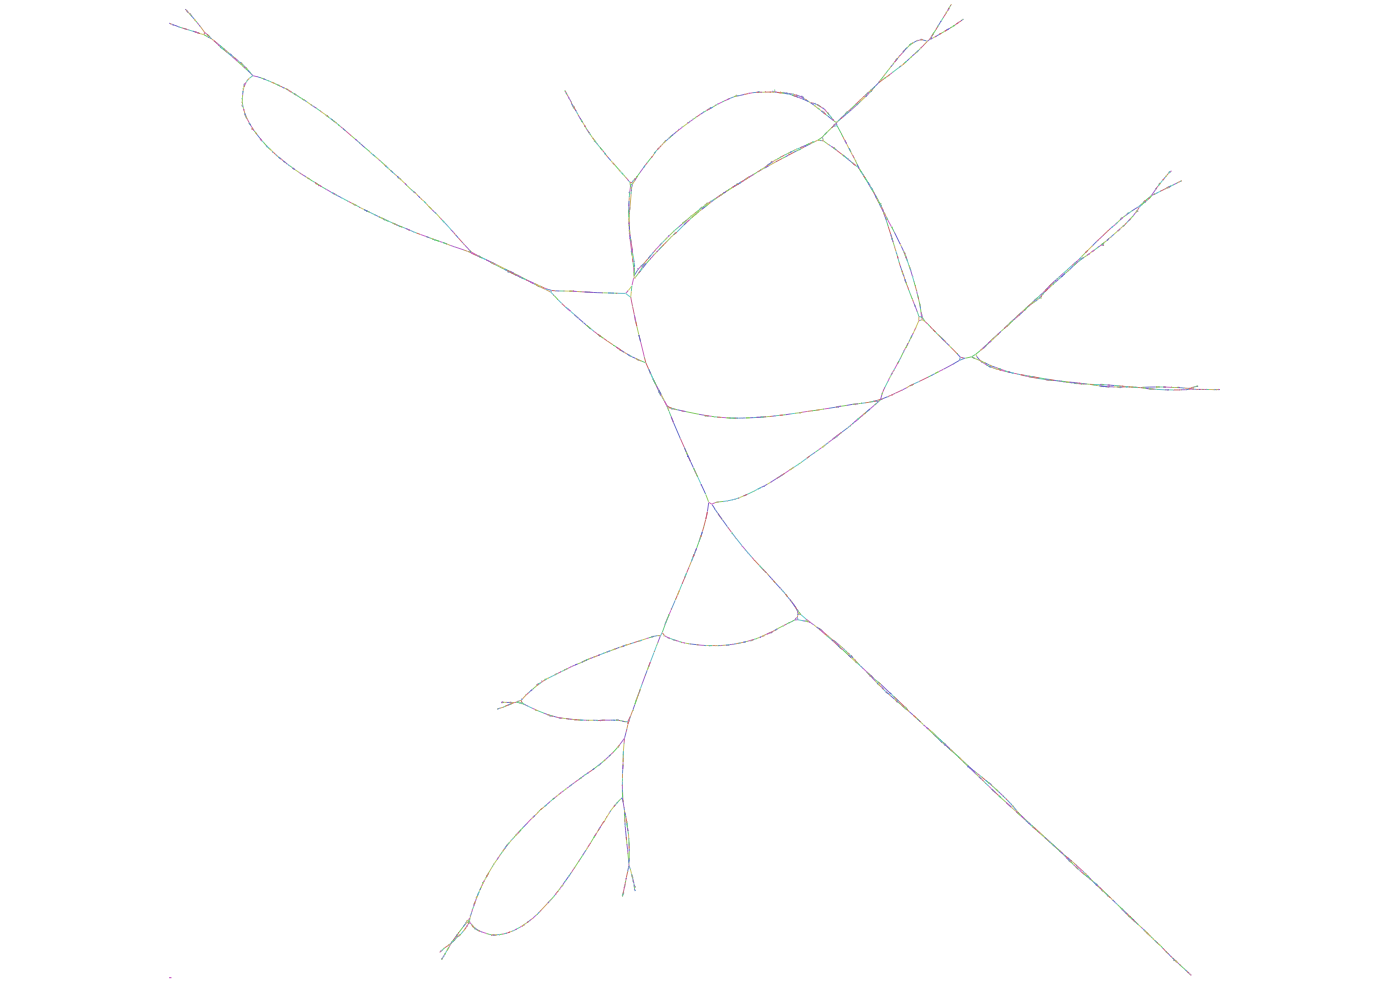

The file beside this chart, header and first rows:
Node_Label, Sequence
k_5, TTGAACCCAGGACTAGAAC
k_7, TTTGAACCCAGGACT
k_9, TTTTGAACCCAGGAC
k_25, ATGGAATTTTTTGAACCCAGGA
k_29, ACATGGAATTTTTTGA
k_31, GACATGGAATTTTTT
k_35, TTGACATGGAATTTTT
k_41, TATTTGACATGGAATTT
k_65, CAGACTTGGCTCTATTTGACATGGAA
k_83, CTATAGGGCAAACCATCTGGAAGGCTGGCCCATT
k_101, CTGTCCATCCTATAGGGCAAACC
k_113, CAGTCCCTGTCCATCCTATA
k_117, TACAGTCCCTGTCCAT
k_125, AGCTTACAGTCCCTGTCC
k_131, TACAGCTTACAGTCCCT
k_143, CCAGTCTACAGCTTACAGTC
k_145, ATCACCTCAGGGGCTATGAATTCTTCTA
k_153, TTTCATCACCTCAGGGGC
k_173, GGTCCTCCCCTTTCATCACCTCAG
k_177, GAGGTCCTCCCCTTTC
k_185, TTCCGAGGTCCTCCCCTT
k_205, AGGAACTGGCTTCCGAGGTCCTCC
k_215, TGTCAAGGAACTGGCTTCC
k_241, CCATTTGCTGCTAATACAACTTATTAGC
k_245, TGCCATTTGCTGCTAA
k_271, CATATACACCATCTGCCATTTGCTGCT
k_305, TTGGAAACAGTACAGGAACTTGGACCTCA
k_323, TCCTTATCTTTGGAAACAGTACA
k_347, TAACCTCCCCATTCCTTATCTTTGGA
k_367, GGCTTCCCTCTCACACCTAATT
k_369, TGGCTTCCCTCTCAC
k_371, CTGGCTTCCCTCTCA
k_375, ACCTGGCTTCCCTCTC
k_377, TACCTGGCTTCCCTC
k_399, GAATAGCCAGATACCTGGCTTCCCT
k_405, GTAGAATAGCCAGATAC
k_411, TGTGTAGAATAGCCAGA
k_427, GGCTCTCGTGTGTAGAATAGCC
k_455, TCATTCTTCAGTCTGCATTTGCCAATTGGGAAATGTGGCA
k_471, AGCCACTCTCATTCTTCAGTCT
k_485, TGTCTATAGCCACTCTCATTC
k_489, CTTGTCTATAGCCACT
k_497, TCCACTTGTCTATAGCCA
k_499, ATCCACTTGTCTATA
k_501, CATCCACTTGTCTAT
k_507, CTGGCACCGTCTGGACAT
k_511, ATCTGGCACCGTCTGG
k_513, CATCTGGCACCGTCT
k_529, ATACATAGCATCTGGCACCGTC
k_535, TTAATACATAGCATCTG
k_557, TGCCTCTGGATTTAATACATAGCAT
k_561, ACTGCCTCTGGATTTA
k_563, TACTGCCTCTGGATT
k_575, TATGTTTACTGCCTCTGGAT
k_581, CAGTGCTTTCATCTCATAGCCACATGGACA
k_597, ACGTTCCTCAGTGCTTTCATCT
k_627, GTGAGACTGCCACTAACGTTCCTCAGTGC
k_653, TTTTCCACCGGCCCCTCACTGGGT
k_663, CCGTTTTTTCCACCGGCCC
k_705, TCGTGTAGTTAAAGGTGCATGCCGTTTTTTCCACC
... 5,669 more rows
